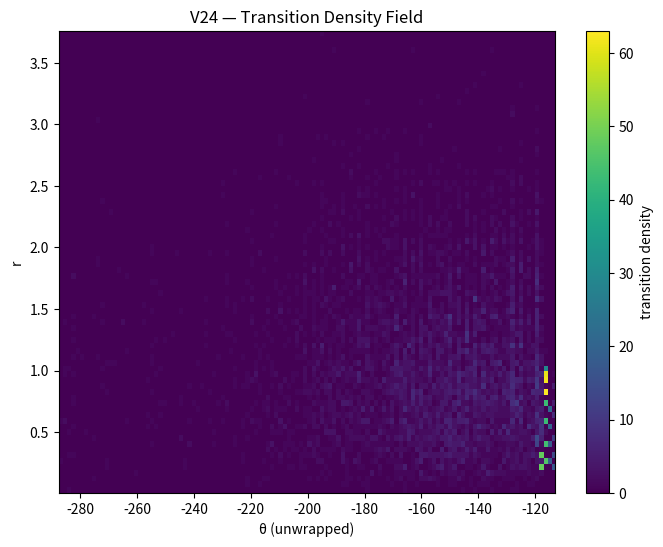

The script that saved this image: (Note: this script raises an exception after producing the figure.)
# ieee_gate_detection_v24_transition_density_field.py

import numpy as np
import matplotlib.pyplot as plt

runs = 50
T = 1000
window = 30
pad = 40

theta_all = []
r_all = []

for seed in range(runs):
    np.random.seed(seed)
    t = np.arange(T)

    # SIGNAL
    x1 = np.sin(0.2 * t[:600])
    x2 = np.sin(0.2 * t[600:]) + 0.8 * np.random.randn(400)
    x = np.concatenate([x1, x2])

    dx = np.gradient(x)

    theta = np.arctan2(dx, x)
    theta = np.unwrap(theta)
    r = np.sqrt(x**2 + dx**2)

    # SWITCHING
    switching = np.zeros(T)
    for i in range(window, T):
        seg = theta[i-window:i]
        jumps = np.abs(np.diff(seg)) > 1.0
        switching[i] = np.sum(jumps) / window

    switch_idx = np.argmax(switching > 0.45)

    # VARIANCE
    var = np.zeros(T)
    for i in range(window, T):
        var[i] = np.var(x[i-window:i])

    var_idx = np.argmax(var > np.percentile(var, 90))

    # TRANSITION WINDOW
    start = max(0, switch_idx - pad)
    end   = min(T, var_idx + pad)

    theta_all.extend(theta[start:end])
    r_all.extend(r[start:end])


theta_all = np.array(theta_all)
r_all = np.array(r_all)

# -----------------------------
# 2D HISTOGRAM (DENSITY FIELD)
# -----------------------------
bins_theta = 120
bins_r = 80

H, xedges, yedges = np.histogram2d(
    theta_all,
    r_all,
    bins=[bins_theta, bins_r]
)

H = H.T  # correct orientation

# -----------------------------
# PLOT
# -----------------------------
plt.figure(figsize=(8, 6))

plt.imshow(
    H,
    extent=[xedges[0], xedges[-1], yedges[0], yedges[-1]],
    aspect='auto',
    origin='lower'
)

plt.colorbar(label="transition density")

plt.xlabel("θ (unwrapped)")
plt.ylabel("r")
plt.title("V24 — Transition Density Field")

plt.grid(False)

out_path = "NEXAH_CORE/outputs/ieee_gates/v24_transition_density.png"
plt.savefig(out_path, dpi=150)
plt.show()

print("\n--- V24 ---")
print(f"Runs: {runs}")
print("Saved to:", out_path)
